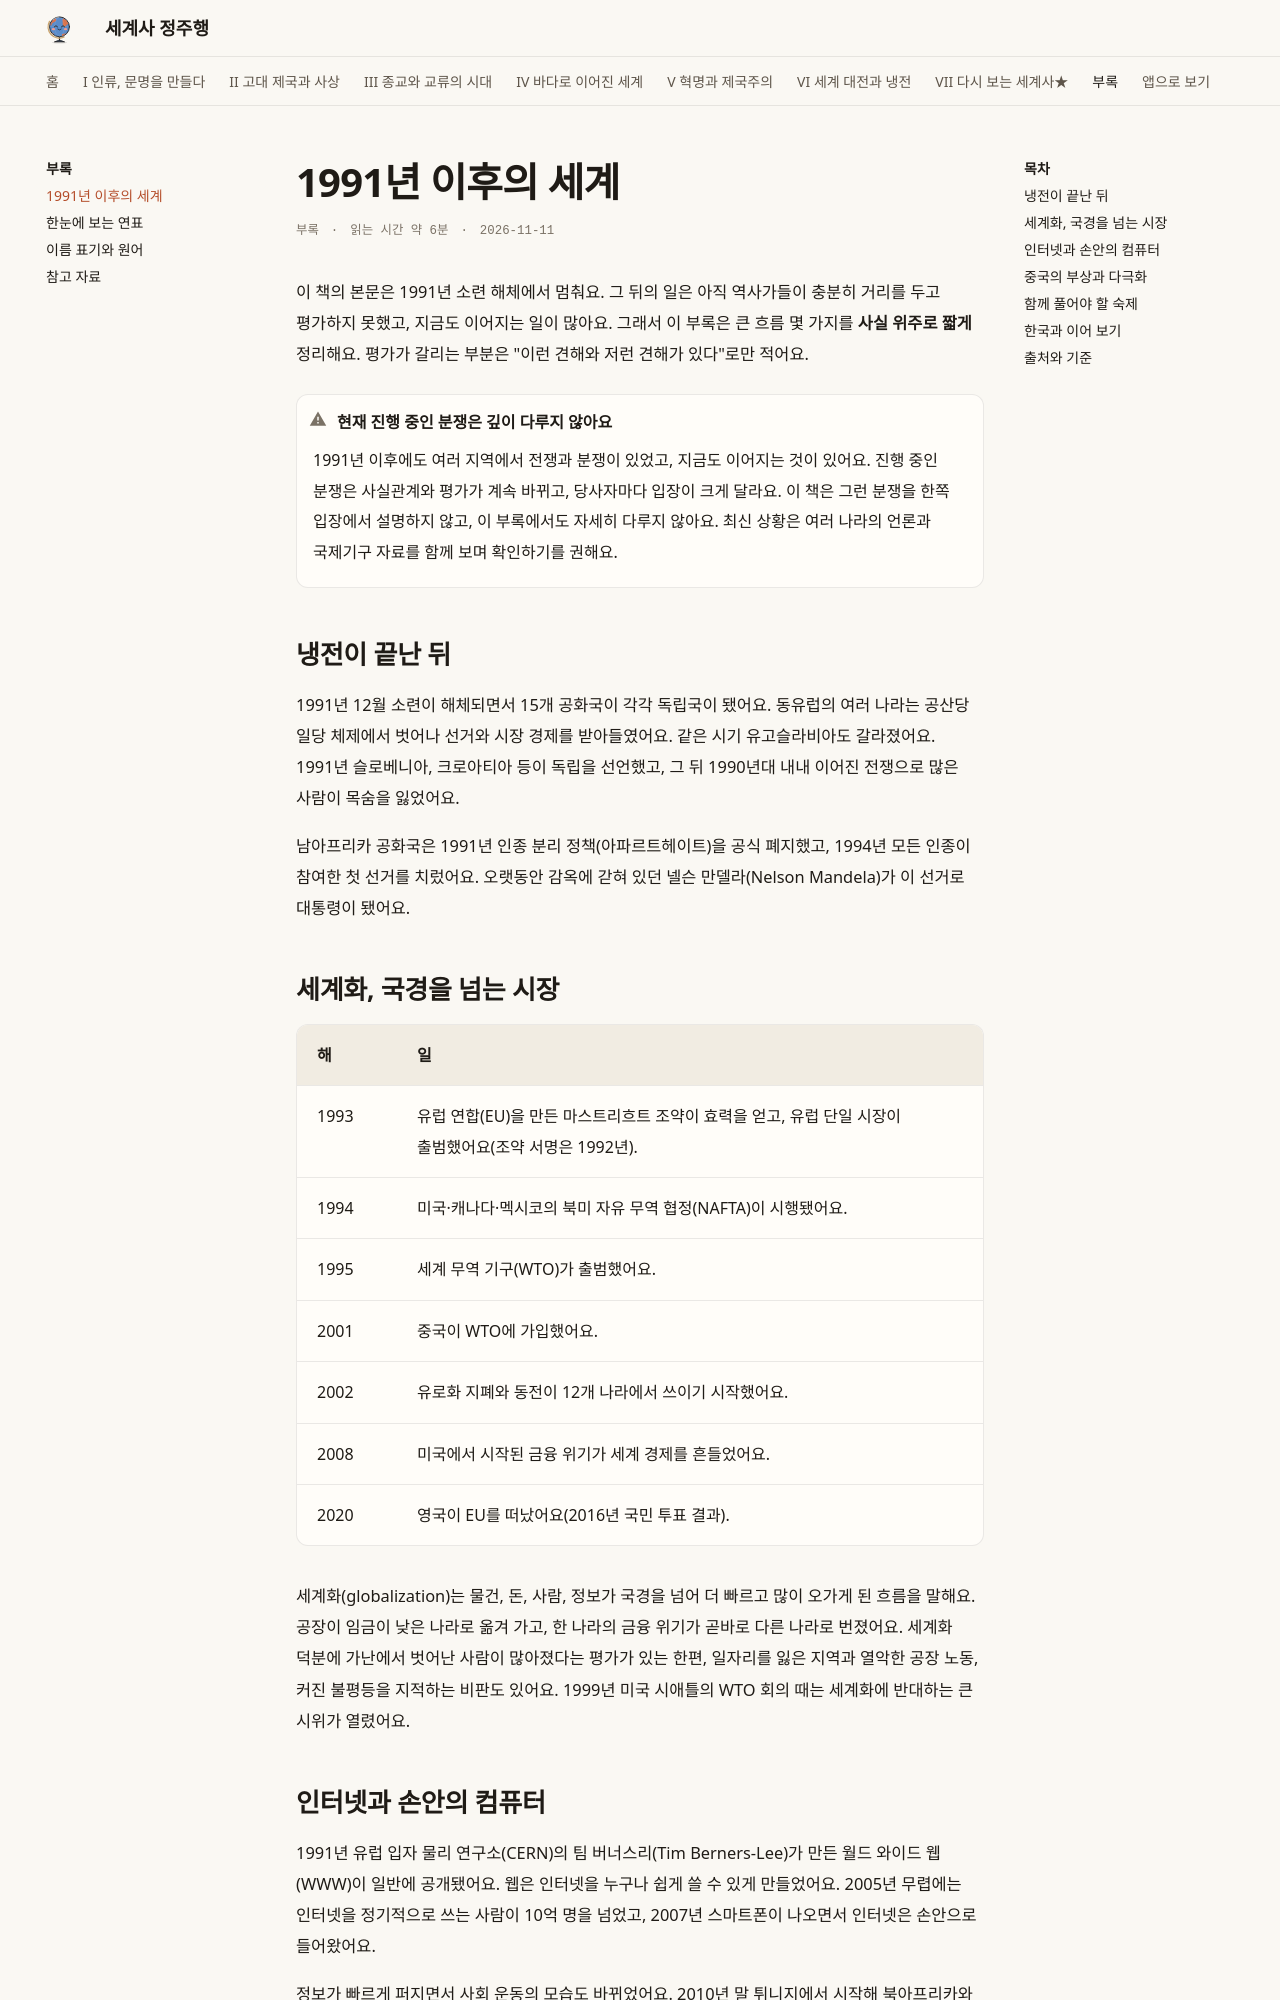

repository: history-jungjuhang/world-history · page: appendix/after-1991/index.html · generator: mkdocs

# 1991년 이후의 세계

<p class="ep-meta"><span>부록</span><span>읽는 시간 약 6분</span><span>2026-11-11</span></p>

이 책의 본문은 1991년 소련 해체에서 멈춰요. 그 뒤의 일은 아직 역사가들이 충분히 거리를 두고 평가하지 못했고, 지금도 이어지는 일이 많아요. 그래서 이 부록은 큰 흐름 몇 가지를 **사실 위주로 짧게** 정리해요. 평가가 갈리는 부분은 "이런 견해와 저런 견해가 있다"로만 적어요.

!!! warning "현재 진행 중인 분쟁은 깊이 다루지 않아요"
    1991년 이후에도 여러 지역에서 전쟁과 분쟁이 있었고, 지금도 이어지는 것이 있어요. 진행 중인 분쟁은 사실관계와 평가가 계속 바뀌고, 당사자마다 입장이 크게 달라요. 이 책은 그런 분쟁을 한쪽 입장에서 설명하지 않고, 이 부록에서도 자세히 다루지 않아요. 최신 상황은 여러 나라의 언론과 국제기구 자료를 함께 보며 확인하기를 권해요.

## 냉전이 끝난 뒤

1991년 12월 소련이 해체되면서 15개 공화국이 각각 독립국이 됐어요. 동유럽의 여러 나라는 공산당 일당 체제에서 벗어나 선거와 시장 경제를 받아들였어요. 같은 시기 유고슬라비아도 갈라졌어요. 1991년 슬로베니아, 크로아티아 등이 독립을 선언했고, 그 뒤 1990년대 내내 이어진 전쟁으로 많은 사람이 목숨을 잃었어요.

남아프리카 공화국은 1991년 인종 분리 정책(아파르트헤이트)을 공식 폐지했고, 1994년 모든 인종이 참여한 첫 선거를 치렀어요. 오랫동안 감옥에 갇혀 있던 넬슨 만델라(Nelson Mandela)가 이 선거로 대통령이 됐어요.

## 세계화, 국경을 넘는 시장

| 해 | 일 |
|---|---|
| 1993 | 유럽 연합(EU)을 만든 마스트리흐트 조약이 효력을 얻고, 유럽 단일 시장이 출범했어요(조약 서명은 1992년). |
| 1994 | 미국·캐나다·멕시코의 북미 자유 무역 협정(NAFTA)이 시행됐어요. |
| 1995 | 세계 무역 기구(WTO)가 출범했어요. |
| 2001 | 중국이 WTO에 가입했어요. |
| 2002 | 유로화 지폐와 동전이 12개 나라에서 쓰이기 시작했어요. |
| 2008 | 미국에서 시작된 금융 위기가 세계 경제를 흔들었어요. |
| 2020 | 영국이 EU를 떠났어요(2016년 국민 투표 결과). |

세계화(globalization)는 물건, 돈, 사람, 정보가 국경을 넘어 더 빠르고 많이 오가게 된 흐름을 말해요. 공장이 임금이 낮은 나라로 옮겨 가고, 한 나라의 금융 위기가 곧바로 다른 나라로 번졌어요. 세계화 덕분에 가난에서 벗어난 사람이 많아졌다는 평가가 있는 한편, 일자리를 잃은 지역과 열악한 공장 노동, 커진 불평등을 지적하는 비판도 있어요. 1999년 미국 시애틀의 WTO 회의 때는 세계화에 반대하는 큰 시위가 열렸어요.

## 인터넷과 손안의 컴퓨터

1991년 유럽 입자 물리 연구소(CERN)의 팀 버너스리(Tim Berners-Lee)가 만든 월드 와이드 웹(WWW)이 일반에 공개됐어요. 웹은 인터넷을 누구나 쉽게 쓸 수 있게 만들었어요. 2005년 무렵에는 인터넷을 정기적으로 쓰는 사람이 10억 명을 넘었고, 2007년 스마트폰이 나오면서 인터넷은 손안으로 들어왔어요.

정보가 빠르게 퍼지면서 사회 운동의 모습도 바뀌었어요. 2010년 말 튀니지에서 시작해 북아프리카와 서아시아로 번진 시위('아랍의 봄')에서는 휴대폰과 소셜 미디어가 사람들을 모으는 데 쓰였어요. 반대로 여러 정부가 인터넷을 감시하거나 막는 일도 늘었어요.

## 중국의 부상과 다극화

중국은 1970년대 말 덩샤오핑(鄧小平) 때부터 시장 경제 요소를 받아들였어요. 해안 도시에 공장이 들어서고 수출이 크게 늘어, 2010년에는 미국에 이어 세계 두 번째 규모의 경제가 됐어요. 공산당이 다스리는 정치 체제는 그대로 유지됐어요. 인도, 브라질 같은 나라의 경제도 커지면서, 미국 한 나라가 앞서던 1990년대와 달리 여러 나라가 힘을 겨루는 세계가 됐다는 견해가 있어요. 앞으로 어느 나라가 얼마나 커질지는 예측이 엇갈려요.
